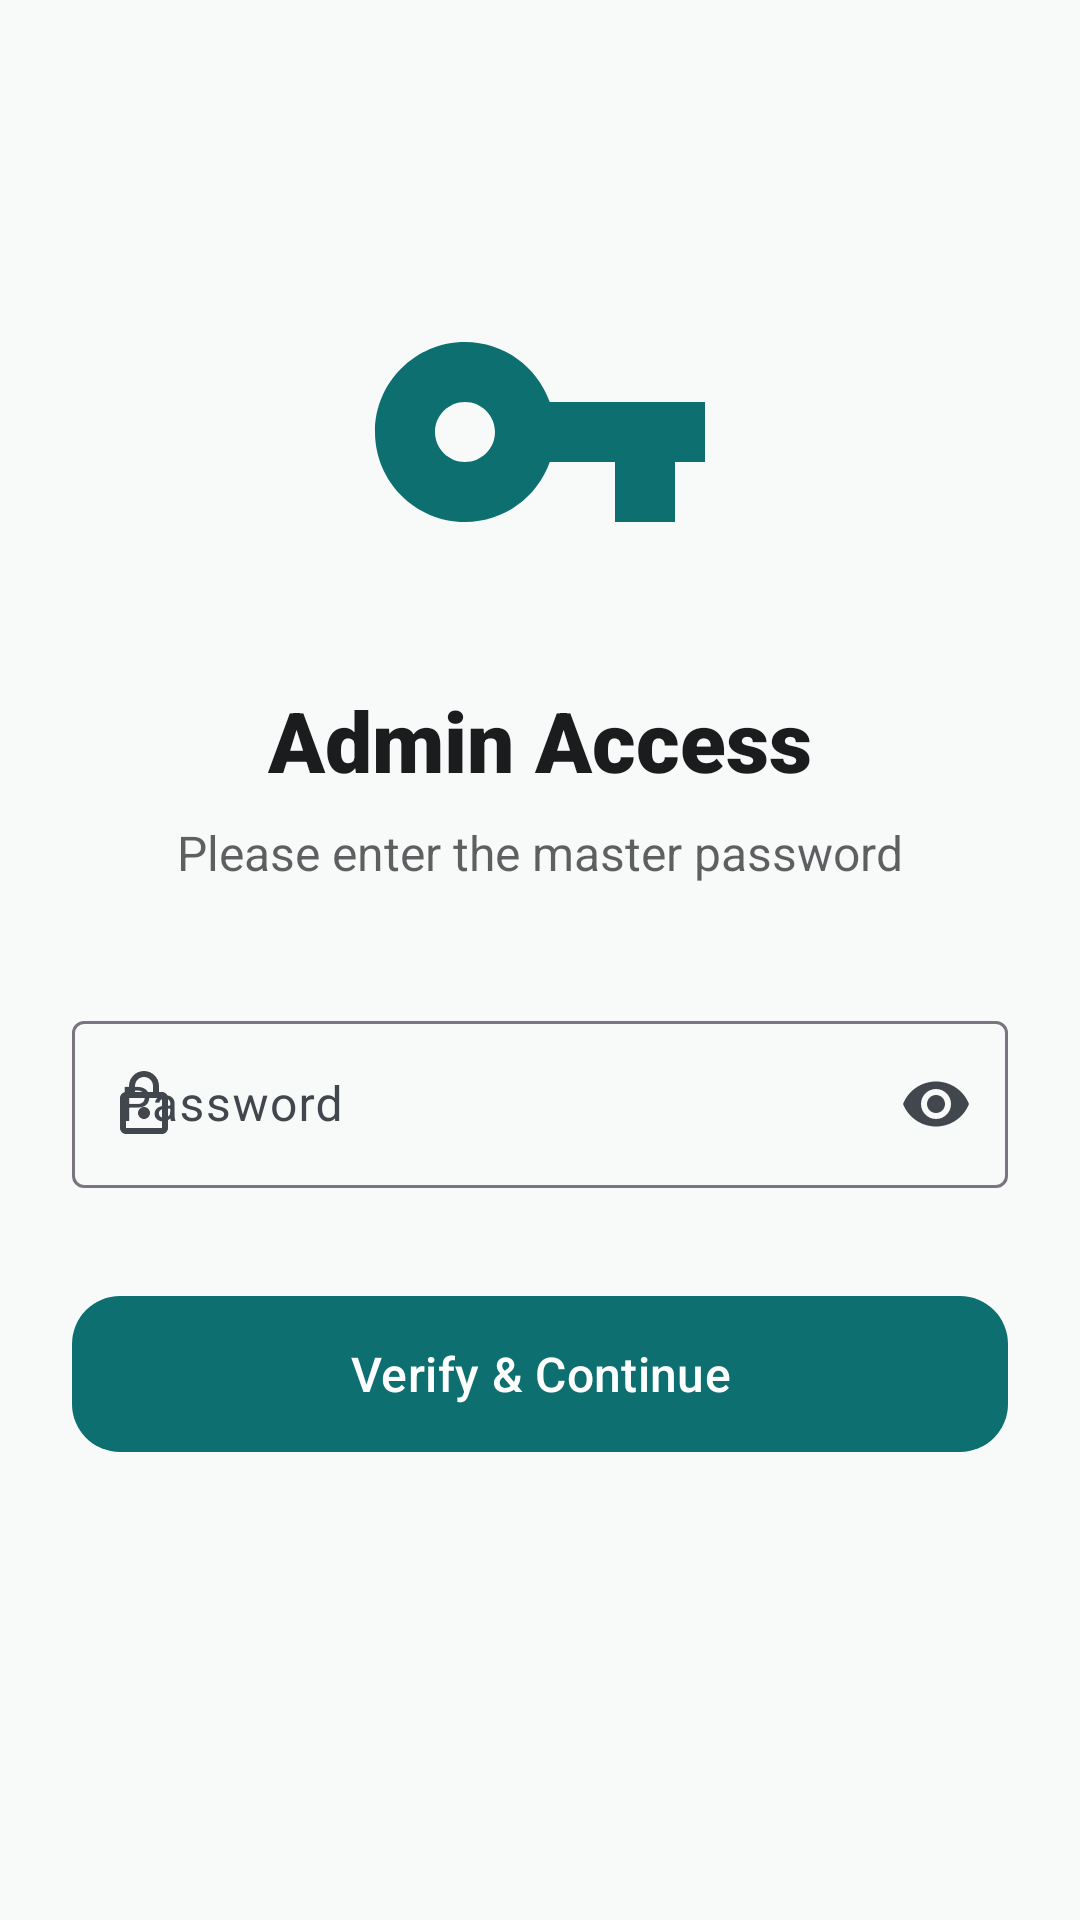

Write the Android layout XML for this screen, with the resource values it uses.
<!-- AndroidManifest.xml: application theme Theme.AzkarApp -->
<!-- res/layout/fragment_admin_login.xml -->
<?xml version="1.0" encoding="utf-8"?>
<ScrollView xmlns:android="http://schemas.android.com/apk/res/android"
    xmlns:app="http://schemas.android.com/apk/res-auto"
    android:layout_width="match_parent"
    android:layout_height="match_parent"
    android:fillViewport="true">

    <androidx.constraintlayout.widget.ConstraintLayout
        android:layout_width="match_parent"
        android:layout_height="wrap_content"
        android:padding="24dp">

        <ImageView
            android:id="@+id/ivAdminLock"
            android:layout_width="120dp"
            android:layout_height="120dp"
            android:layout_marginTop="60dp"
            android:src="@drawable/ic_admin_lock"
            app:layout_constraintEnd_toEndOf="parent"
            app:layout_constraintStart_toStartOf="parent"
            app:layout_constraintTop_toTopOf="parent"
            app:tint="@color/teal_primary" />

        <TextView
            android:id="@+id/tvAdminTitle"
            android:layout_width="wrap_content"
            android:layout_height="wrap_content"
            android:layout_marginTop="24dp"
            android:fontFamily="sans-serif-black"
            android:text="Admin Access"
            android:textColor="@color/textPrimary"
            android:textSize="28sp"
            app:layout_constraintEnd_toEndOf="parent"
            app:layout_constraintStart_toStartOf="parent"
            app:layout_constraintTop_toBottomOf="@id/ivAdminLock" />

        <TextView
            android:id="@+id/tvAdminSubtitle"
            android:layout_width="wrap_content"
            android:layout_height="wrap_content"
            android:layout_marginTop="8dp"
            android:alpha="0.7"
            android:text="Please enter the master password"
            android:textColor="@color/textPrimary"
            android:textSize="16sp"
            app:layout_constraintEnd_toEndOf="parent"
            app:layout_constraintStart_toStartOf="parent"
            app:layout_constraintTop_toBottomOf="@id/tvAdminTitle" />

        <com.google.android.material.textfield.TextInputLayout
            android:id="@+id/tilPassword"
            style="@style/Widget.Material3.TextInputLayout.OutlinedBox"
            android:layout_width="0dp"
            android:layout_height="wrap_content"
            android:layout_marginTop="40dp"
            android:hint="Password"
            app:endIconMode="password_toggle"
            app:layout_constraintEnd_toEndOf="parent"
            app:layout_constraintStart_toStartOf="parent"
            app:layout_constraintTop_toBottomOf="@id/tvAdminSubtitle"
            app:startIconDrawable="@drawable/ic_lock">

            <com.google.android.material.textfield.TextInputEditText
                android:id="@+id/etPassword"
                android:layout_width="match_parent"
                android:layout_height="wrap_content"
                android:inputType="textPassword" />
        </com.google.android.material.textfield.TextInputLayout>

        <com.google.android.material.button.MaterialButton
            android:id="@+id/btnLogin"
            android:layout_width="0dp"
            android:layout_height="60dp"
            android:layout_marginTop="32dp"
            android:text="Verify &amp; Continue"
            android:textSize="16sp"
            app:cornerRadius="16dp"
            app:layout_constraintEnd_toEndOf="parent"
            app:layout_constraintStart_toStartOf="parent"
            app:layout_constraintTop_toBottomOf="@id/tilPassword" />

    </androidx.constraintlayout.widget.ConstraintLayout>
</ScrollView>
<!-- resources referenced by this layout -->
<resources>
  <color name="teal_primary">#0D6F6F</color>
  <color name="textPrimary">#1A1C1E</color>
  <!-- drawable ic_admin_lock (drawable) -->
  <vector xmlns:android="http://schemas.android.com/apk/res/android"
      android:width="24dp"
      android:height="24dp"
      android:viewportWidth="24"
      android:viewportHeight="24"
      android:tint="#000000">
    <path
        android:fillColor="@android:color/white"
        android:pathData="M12.65,10C11.83,7.67 9.61,6 7,6c-3.31,0 -6,2.69 -6,6s2.69,6 6,6c2.61,0 4.83,-1.67 5.65,-4H17v4h4v-4h2v-4H12.65zM7,14c-1.1,0 -2,-0.9 -2,-2s0.9,-2 2,-2s2,0.9 2,2S8.1,14 7,14z"/>
  </vector>
  <!-- drawable ic_lock (drawable) -->
  <vector xmlns:android="http://schemas.android.com/apk/res/android"
      android:width="24dp"
      android:height="24dp"
      android:viewportWidth="24"
      android:viewportHeight="24"
      android:tint="#000000">
    <path
        android:fillColor="@android:color/white"
        android:pathData="M18,8h-1V6c0,-2.76 -2.24,-5 -5,-5S7,3.24 7,6v2H6c-1.1,0 -2,0.9 -2,2v10c0,1.1 0.9,2 2,2h12c1.1,0 2,-0.9 2,-2V10C20,8.9 19.1,8 18,8zM9,6c0,-1.66 1.34,-3 3,-3s3,1.34 3,3v2H9V6zM18,20H6V10h12V20zM12,17c1.1,0 2,-0.9 2,-2s-0.9,-2 -2,-2s-2,0.9 -2,2S10.9,17 12,17z"/>
  </vector>
  <style name="Theme.AzkarApp" parent="Base.Theme.AzkarApp" />
  <style name="Base.Theme.AzkarApp" parent="Theme.Material3.DayNight.NoActionBar">
          
          <item name="colorPrimary">@color/teal_primary</item>
          <item name="colorOnPrimary">@color/textOnPrimary</item>
          <item name="colorPrimaryContainer">@color/teal_dark</item>
          
          
          <item name="android:windowBackground">@color/backgroundColor</item>
          <item name="colorSurface">@color/surfaceColor</item>
          <item name="colorOnSurface">@color/textPrimary</item>
          <item name="colorOnSurfaceVariant">@color/textSecondary</item>
          
          
          <item name="android:statusBarColor">@color/backgroundColor</item>
          <item name="android:windowLightStatusBar">true</item>
          <item name="android:navigationBarColor">@color/backgroundColor</item>
      </style>
  <color name="textOnPrimary">#FFFFFF</color>
  <color name="teal_dark">#084A4A</color>
  <color name="backgroundColor">#F8F9F9</color>
  <color name="surfaceColor">#FFFFFF</color>
  <color name="textSecondary">#42474E</color>
</resources>
